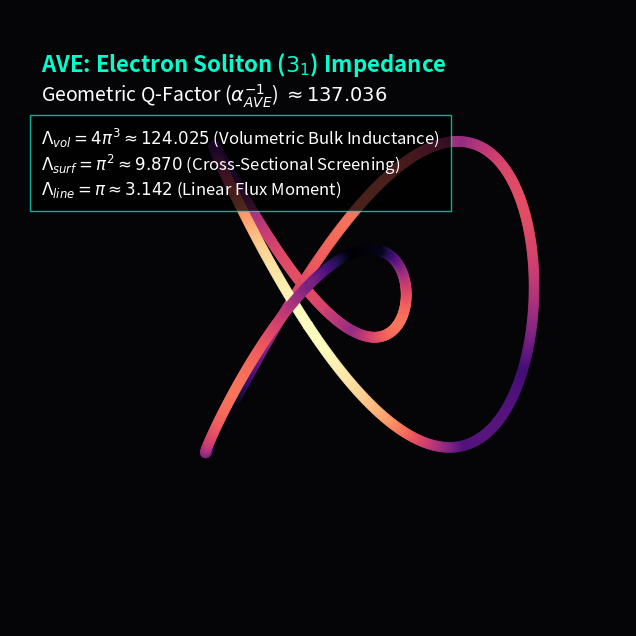

Python code for this plot:
import numpy as np
import matplotlib.pyplot as plt
import os

# Configuration
OUTPUT_DIR = "manuscript/chapters/03_fermion_sector/simulations"

def ensure_output_dir():
    if not os.path.exists(OUTPUT_DIR):
        os.makedirs(OUTPUT_DIR)

def simulate_trefoil_qfactor():
    print("Simulating Trefoil Geometric Q-Factor (Alpha)...")
    
    # Parametric equations for a tight Trefoil knot (3_1 Soliton)
    t = np.linspace(0, 2 * np.pi, 1000)
    x = np.sin(t) + 2 * np.sin(2 * t)
    y = np.cos(t) - 2 * np.cos(2 * t)
    z = -np.sin(3 * t)
    
    # Setup Plot
    fig = plt.figure(figsize=(10, 8), dpi=150)
    ax = fig.add_subplot(111, projection='3d')
    fig.patch.set_facecolor('#050508')
    ax.set_facecolor('#050508')
    
    # Inductive crowding proxy: color mapping based on crossing density / strain
    strain = np.abs(np.gradient(z)) + np.abs(np.gradient(x))
    
    # Plot the manifold
    scatter = ax.scatter(x, y, z, c=strain, cmap='magma', s=60, alpha=0.9, edgecolors='none')
    ax.plot(x, y, z, color='white', linewidth=1, alpha=0.4)
    
    # Formatting
    ax.grid(False)
    ax.xaxis.pane.fill = False
    ax.yaxis.pane.fill = False
    ax.zaxis.pane.fill = False
    ax.set_xticks([])
    ax.set_yticks([])
    ax.set_zticks([])
    ax.axis('off')
    
    # Annotations pointing out the 3 components
    ax.text2D(0.05, 0.90, "AVE: Electron Soliton ($3_1$) Impedance", transform=ax.transAxes, color='#00ffcc', fontsize=16, weight='bold')
    ax.text2D(0.05, 0.85, r"Geometric Q-Factor ($\alpha^{-1}_{AVE}$) $\approx 137.036$", transform=ax.transAxes, color='white', fontsize=14)
    
    textstr = (
        r"$\Lambda_{vol} = 4\pi^3 \approx 124.025$ (Volumetric Bulk Inductance)" + "\n" +
        r"$\Lambda_{surf} = \pi^2 \approx 9.870$ (Cross-Sectional Screening)" + "\n" +
        r"$\Lambda_{line} = \pi \approx 3.142$ (Linear Flux Moment)"
    )
    ax.text2D(0.05, 0.70, textstr, transform=ax.transAxes, color='white', fontsize=12, 
              bbox=dict(facecolor='black', edgecolor='#00ffcc', alpha=0.7, pad=8))

    filepath = os.path.join(OUTPUT_DIR, "trefoil_alpha_qfactor.png")
    plt.savefig(filepath, facecolor=fig.get_facecolor(), bbox_inches='tight')
    print(f"Simulation Complete. Saved: {filepath}")
    plt.close()

if __name__ == "__main__":
    ensure_output_dir()
    simulate_trefoil_qfactor()
